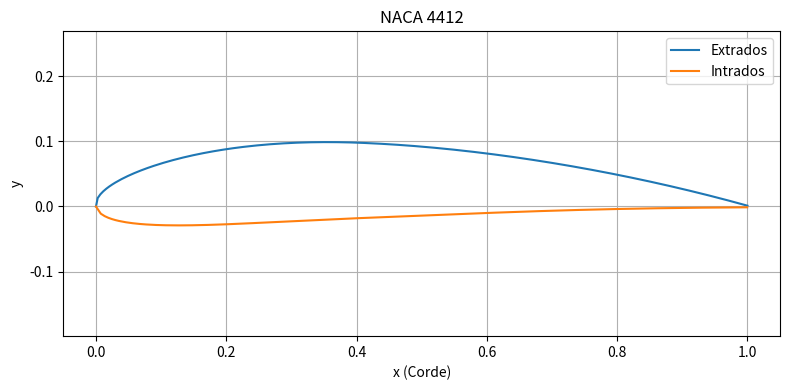
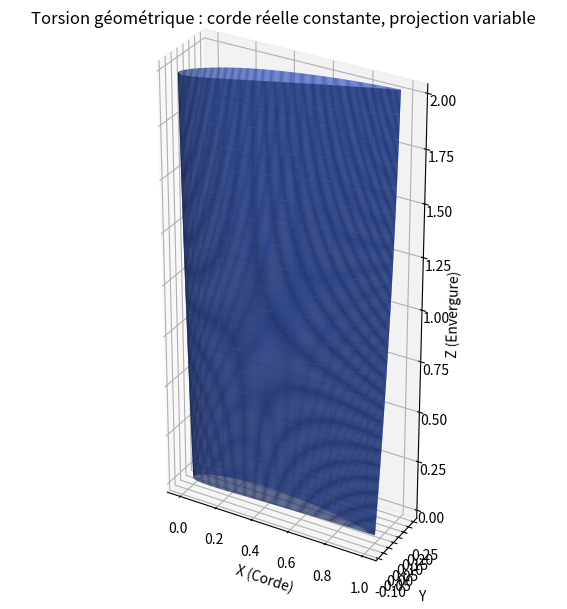

Generate these figures, in order, with matplotlib:
import numpy as np
import matplotlib.pyplot as plt
from mpl_toolkits.mplot3d import Axes3D
# ======================================================
def NACA4(m, p, t, c, x):
    yt = 5 * t * c * (
        0.2969 * np.sqrt(x/c)
        - 0.1260 * (x/c)
        - 0.3516 * (x/c)**2
        + 0.2843 * (x/c)**3
        - 0.1015 * (x/c)**4
    )

    # Ligne de cambrure
    yc = np.where(
        x < p*c,
        m/p**2 * (2*p*(x/c) - (x/c)**2) * c,
        m/(1 - p)**2 * ((1 - 2*p) + 2*p*(x/c) - (x/c)**2) * c
    )

    # Pente de la ligne de cambrure
    dyc_dx = np.where(
        x < p*c,
        2*m/p**2 * (p - x/c),
        2*m/(1 - p)**2 * (p - x/c)
    )
    theta = np.arctan(dyc_dx)

    # Coordonnées des surfaces supérieure et inférieure
    xu = x - yt * np.sin(theta)
    yu = yc + yt * np.cos(theta)
    xl = x + yt * np.sin(theta)
    yl = yc - yt * np.cos(theta)

    return xu, yu, xl, yl

c = 1.0    # corde
m = 0.04   # cambrure max (4%)
p = 0.4    # position de la cambrure max (40%)
t = 0.12   # épaisseur max (12%)
x = np.linspace(0, c, 200)

xu, yu, xl, yl = NACA4(m, p, t, c, x)

plt.figure(figsize=(8, 4))
plt.plot(xu, yu, label='Extrados')
plt.plot(xl, yl, label='Intrados')
plt.title(f'NACA {int(m*100):01d}{int(p*10):01d}{int(t*100):02d}')
plt.xlabel('x (Corde)')
plt.ylabel('y')
plt.axis('equal')
plt.grid(True)
plt.legend()
plt.tight_layout()
plt.show()
# ======================================================
span = 2.0      # envergure
twist = 20    # torsion totale au saumon (degrés)
twist_axis = 0.25 * c  # quart de corde comme axe de torsion

z = np.linspace(0, span, 20)
x_3D, y_3D,z_3D  = [], [], []

for zi in z:
    # Angle de torsion local
    twist_angle = np.radians(twist * (zi / span))

    # On translate pour mettre l'axe de torsion à x=0 avant rotation
    xu_shifted = xu - twist_axis
    xl_shifted = xl - twist_axis

    # Rotation autour de l'axe de torsion (x=0.25*c)
    x_upper = xu_shifted * np.cos(twist_angle) - yu * np.sin(twist_angle)
    y_upper = xu_shifted * np.sin(twist_angle) + yu * np.cos(twist_angle)
    x_lower = xl_shifted * np.cos(twist_angle) - yl * np.sin(twist_angle)
    y_lower = xl_shifted * np.sin(twist_angle) + yl * np.cos(twist_angle)

    # On retransfère le profil à sa position originale
    x_upper += twist_axis
    x_lower += twist_axis

    # Empilage des points extrados + intrados
    x_section = np.concatenate((x_upper, x_lower[::-1]))
    y_section = np.concatenate((y_upper, y_lower[::-1]))
    z_section = np.full_like(x_section, zi)

    x_3D.append(x_section)
    y_3D.append(y_section)
    z_3D.append(z_section)

X = np.array(x_3D)
Y = np.array(y_3D)
Z = np.array(z_3D)
# Visualisation 3D
fig = plt.figure(figsize=(10, 6))
ax = fig.add_subplot(111, projection='3d')
ax.plot_surface(X, Y, Z, rstride=1, cstride=1, color='royalblue', alpha=0.85, edgecolor='none')
ax.set_title('Torsion géométrique : corde réelle constante, projection variable')
ax.set_xlabel('X (Corde)')
ax.set_ylabel('Y')
ax.set_zlabel('Z (Envergure)')
ax.set_box_aspect((np.ptp(X), np.ptp(Y), np.ptp(Z)))
plt.tight_layout()
plt.show()